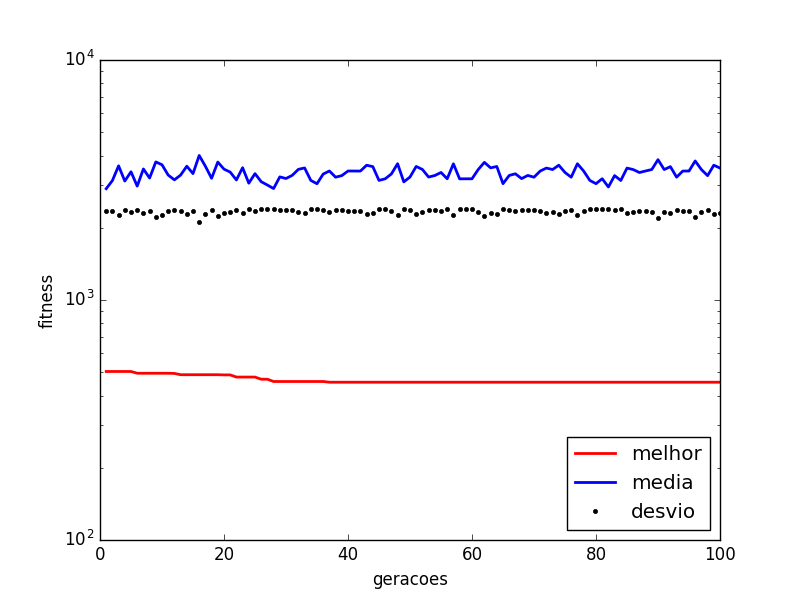

The data file committed next to this chart (first rows):
generation, mean, min, std
1.0, 2909, 503.6, 2351
2.0, 3145, 503.6, 2348
3.0, 3623, 503.6, 2261
4.0, 3131, 503.6, 2363
5.0, 3422, 503.6, 2320
6.0, 2982, 495.2, 2375
7.0, 3516, 495.2, 2301
8.0, 3222, 495.2, 2360
9.0, 3761, 495.2, 2222
10.0, 3660, 495.2, 2261
11.0, 3315, 495.2, 2350
12.0, 3167, 494.3, 2372
13.0, 3315, 488.3, 2351
14.0, 3609, 488.3, 2279
15.0, 3362, 488.3, 2343
16.0, 4002, 488.3, 2119
17.0, 3608, 488.3, 2281
18.0, 3214, 488.3, 2369
19.0, 3756, 488.3, 2229
20.0, 3510, 487.4, 2310
21.0, 3411, 487.4, 2334
22.0, 3164, 477.4, 2376
23.0, 3558, 477.4, 2297
24.0, 3067, 477.4, 2383
25.0, 3361, 477.4, 2345
26.0, 3111, 467.6, 2385
27.0, 3013, 467.6, 2391
28.0, 2913, 457.5, 2395
29.0, 3259, 457.5, 2367
30.0, 3208, 457.5, 2376
31.0, 3306, 457.5, 2361
32.0, 3503, 457.5, 2318
33.0, 3550, 457.5, 2308
34.0, 3150, 457.5, 2392
35.0, 3051, 457.5, 2401
36.0, 3348, 457.5, 2361
37.0, 3448, 454.4, 2337
38.0, 3248, 454.4, 2379
39.0, 3298, 454.4, 2371
40.0, 3447, 454.4, 2339
41.0, 3446, 454.4, 2340
42.0, 3445, 454.4, 2341
43.0, 3643, 454.4, 2285
44.0, 3596, 454.4, 2298
45.0, 3150, 454.4, 2392
46.0, 3199, 454.4, 2386
47.0, 3352, 454.4, 2356
48.0, 3697, 454.4, 2261
49.0, 3105, 454.4, 2391
50.0, 3254, 454.4, 2373
51.0, 3602, 454.4, 2289
52.0, 3499, 454.4, 2324
53.0, 3253, 454.4, 2374
54.0, 3301, 454.4, 2367
55.0, 3399, 454.4, 2349
56.0, 3200, 454.4, 2385
57.0, 3694, 454.4, 2267
58.0, 3198, 454.4, 2387
59.0, 3198, 454.4, 2386
60.0, 3199, 454.4, 2386
... 40 more rows
